Dataset: images (GitHub, dhruvp/wbc-classification). Classes: eosinophil, lymphocyte, monocyte, neutrophil.

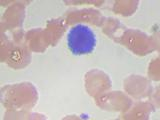
Label: lymphocyte

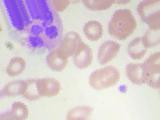
Label: neutrophil

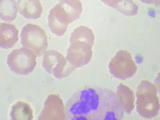
Label: neutrophil

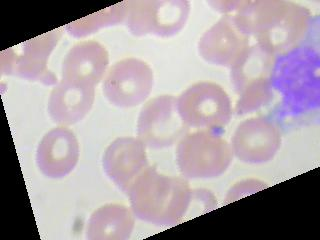
Label: monocyte

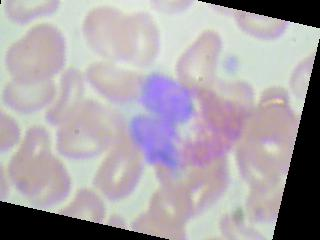
Label: eosinophil

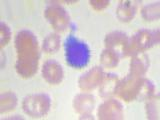
Label: lymphocyte
